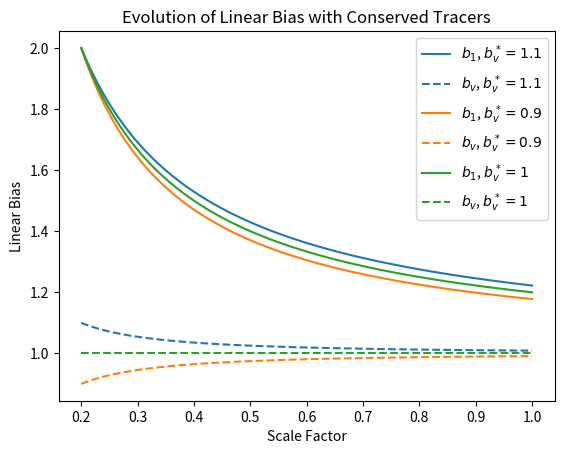

Reproduce this figure in Python.
# %%
import numpy as np
import matplotlib.pyplot as plt

# EdS universe, D=a
a = np.linspace(0.2, 1, 100)

# linear density bias as a function of time
def b_1(y):
    return 1 + (b_1_i - 1)*np.exp(-y) + 2*(b_v_i - 1)*np.exp(-y)*(1 - np.exp(-y/2))

# linear velocity bias as a function of time
def b_v(y):
    return 1 + (b_v_i - 1)*np.exp(-3*y/2)

# plot of linear bias evolution
fig, ax = plt.subplots(1, 1)

# Initial conditions
initial_bias = [[2, 1.1], [2, 0.9], [2, 1]]
colours = ["tab:blue", "tab:orange", "tab:green"]

for i in range(3):
    b_1_i = initial_bias[i][0]
    b_v_i = initial_bias[i][1]
    ax.plot(a, b_1(np.log(a/a[0])), label=f"$b_1$, $b_v^*={b_v_i}$", c=colours[i])
    ax.plot(a, b_v(np.log(a/a[0])), label=f"$b_v$, $b_v^*={b_v_i}$", c=colours[i], linestyle="--")

ax.set_title("Evolution of Linear Bias with Conserved Tracers")
ax.set_ylabel("Linear Bias")
ax.set_xlabel("Scale Factor")
ax.legend(loc="upper right")

# %%
